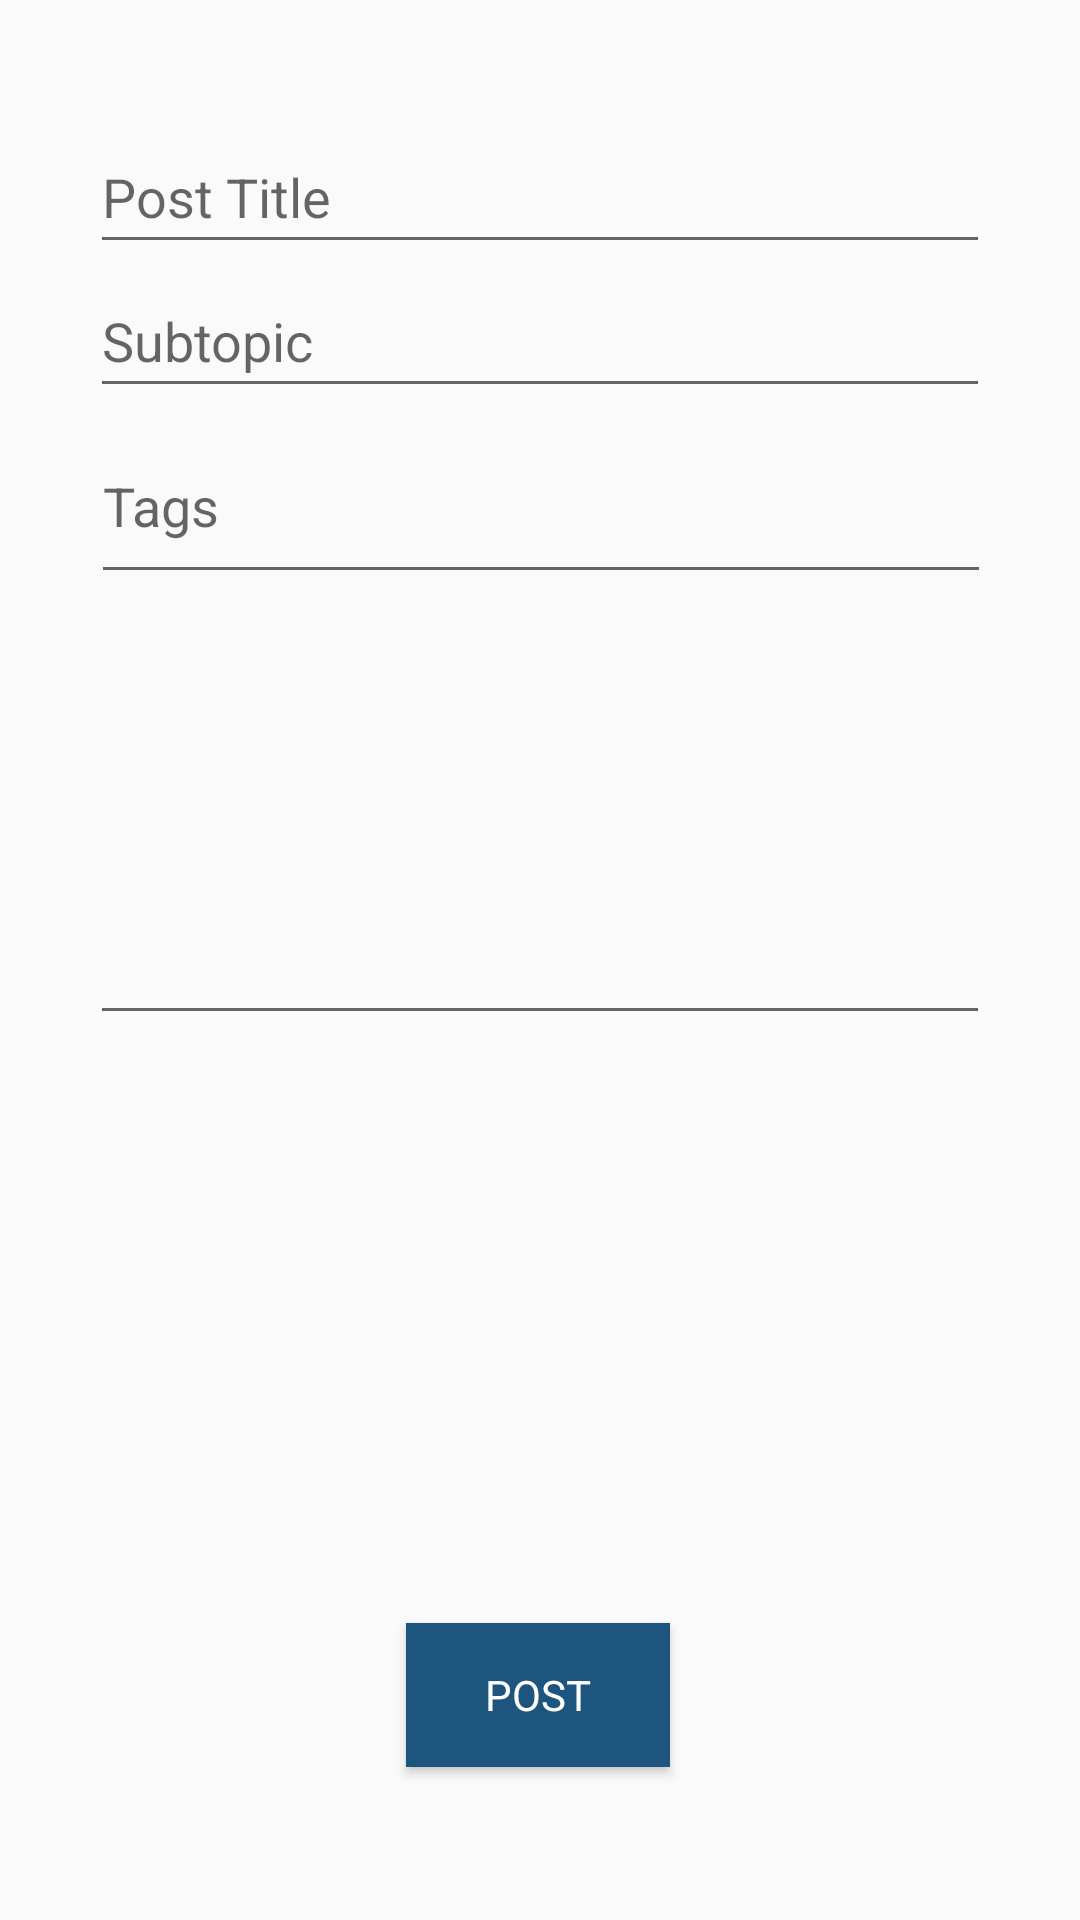

Here is an Android app screen rendered from its layout file. Give the layout XML and the strings, colors and styles it references.
<!-- AndroidManifest.xml: application theme Theme.Checkmate.NoActionBar -->
<!-- res/layout/fragment_create_post.xml -->
<?xml version="1.0" encoding="utf-8"?>
<androidx.constraintlayout.widget.ConstraintLayout xmlns:android="http://schemas.android.com/apk/res/android"
    xmlns:app="http://schemas.android.com/apk/res-auto"
    xmlns:tools="http://schemas.android.com/tools"
    android:layout_width="match_parent"
    android:layout_height="match_parent"
    tools:context=".ui.notes.CreatePostFragment"
    android:backgroundTint="@color/palelilac">

    <EditText
        android:id="@+id/tags"
        android:layout_width="300dp"
        android:layout_height="62dp"
        android:ems="10"
        android:hint="Tags"
        android:inputType="textPersonName"
        app:layout_constraintEnd_toEndOf="parent"
        app:layout_constraintHorizontal_bias="0.504"
        app:layout_constraintStart_toStartOf="parent"
        app:layout_constraintTop_toBottomOf="@+id/subTopic" />

    <EditText
        android:id="@+id/postContent"
        android:layout_width="300dp"
        android:layout_height="147dp"
        android:ems="10"
        android:gravity="start|top"
        android:inputType="textMultiLine"
        app:layout_constraintEnd_toEndOf="parent"
        app:layout_constraintStart_toStartOf="parent"
        app:layout_constraintTop_toBottomOf="@+id/tags"
        tools:ignore="SpeakableTextPresentCheck" />

    <EditText
        android:id="@+id/postTitle"
        android:layout_width="300dp"
        android:layout_height="48dp"
        android:layout_marginTop="40dp"
        android:ems="10"
        android:hint="Post Title"
        android:inputType="textPersonName"
        app:layout_constraintEnd_toEndOf="parent"
        app:layout_constraintHorizontal_bias="0.502"
        app:layout_constraintStart_toStartOf="parent"
        app:layout_constraintTop_toTopOf="parent" />

    <EditText
        android:id="@+id/subTopic"
        android:layout_width="300dp"
        android:layout_height="wrap_content"
        android:ems="10"
        android:hint="Subtopic"
        android:inputType="textPersonName"
        android:minHeight="48dp"
        app:layout_constraintEnd_toEndOf="parent"
        app:layout_constraintStart_toStartOf="parent"
        app:layout_constraintTop_toBottomOf="@+id/postTitle" />

    <Button
        android:id="@+id/submit"
        android:layout_width="wrap_content"
        android:layout_height="wrap_content"
        android:layout_marginTop="196dp"
        android:background="@color/blue"
        android:text="post"
        android:textColor="@color/white"
        app:layout_constraintEnd_toEndOf="parent"
        app:layout_constraintHorizontal_bias="0.498"
        app:layout_constraintStart_toStartOf="parent"
        app:layout_constraintTop_toBottomOf="@+id/postContent" />

    <SearchView
        android:id="@+id/searchView"
        android:layout_width="match_parent"
        android:layout_height="wrap_content"
        android:layout_marginHorizontal="20dp"
        android:layout_marginTop="72dp"
        android:iconifiedByDefault="false"
        android:queryHint="Search for OneNote "
        app:layout_constraintEnd_toEndOf="parent"
        app:layout_constraintStart_toStartOf="parent"
        app:layout_constraintTop_toBottomOf="@+id/postContent" />

    <Button
        android:id="@+id/onenote_login_btn"
        android:layout_width="wrap_content"
        android:layout_height="wrap_content"
        android:layout_marginStart="124dp"
        android:layout_marginTop="12dp"
        android:backgroundTint="@color/purple_200"
        android:text="sign in to onenote"
        android:visibility="invisible"
        app:layout_constraintStart_toStartOf="parent"
        app:layout_constraintTop_toBottomOf="@+id/postContent" />

    <Button
        android:id="@+id/onenote_logout_btn"
        android:layout_width="wrap_content"
        android:layout_height="wrap_content"
        android:layout_marginStart="304dp"
        android:layout_marginTop="12dp"
        android:backgroundTint="@color/purple_200"
        android:text="log out"
        app:layout_constraintStart_toStartOf="parent"
        app:layout_constraintTop_toBottomOf="@+id/postContent" />

    <TextView
        android:id="@+id/onenote_account_prompt"
        android:layout_width="wrap_content"
        android:layout_height="wrap_content"
        android:layout_marginStart="20dp"
        android:layout_marginTop="28dp"
        android:text="signed in as"
        android:textSize="16sp"
        app:layout_constraintStart_toStartOf="parent"
        app:layout_constraintTop_toBottomOf="@+id/postContent" />

    <TextView
        android:id="@+id/signed_in_onenote_tv"
        android:layout_width="wrap_content"
        android:layout_height="wrap_content"
        android:layout_marginStart="8dp"
        android:layout_marginTop="28dp"
        android:text="xcao19@bu.edu"
        android:textSize="16sp"
        android:textStyle="bold"
        app:layout_constraintStart_toEndOf="@+id/onenote_account_prompt"
        app:layout_constraintTop_toBottomOf="@+id/postContent" />

    <androidx.constraintlayout.widget.Group
        android:id="@+id/useralreadysignedin_group"
        android:layout_width="wrap_content"
        android:layout_height="wrap_content"
        android:visibility="invisible"
        app:constraint_referenced_ids="signed_in_onenote_tv,onenote_account_prompt,onenote_logout_btn,searchView,selected_onenote_page_title_TV" />

    <TextView
        android:id="@+id/selected_onenote_page_title_TV"
        android:layout_width="wrap_content"
        android:layout_height="wrap_content"
        android:layout_marginStart="116dp"
        android:layout_marginTop="20dp"
        android:layout_marginEnd="116dp"
        android:text=""
        android:textSize="16sp"
        app:layout_constraintEnd_toEndOf="parent"
        app:layout_constraintStart_toStartOf="parent"
        app:layout_constraintTop_toBottomOf="@+id/searchView" />
</androidx.constraintlayout.widget.ConstraintLayout>
<!-- resources referenced by this layout -->
<resources>
  <color name="blue">#1E557E</color>
  <color name="palelilac">#D6C9C9</color>
  <color name="purple_200">#FFBB86FC</color> //blue_a100
  <color name="white">#FFFFFFFF</color>
  <style name="Theme.Checkmate.NoActionBar">
          <item name="windowActionBar">false</item>
          <item name="windowNoTitle">true</item>
          <item name="fontFamily">@font/open_sans</item>
      </style>
</resources>
